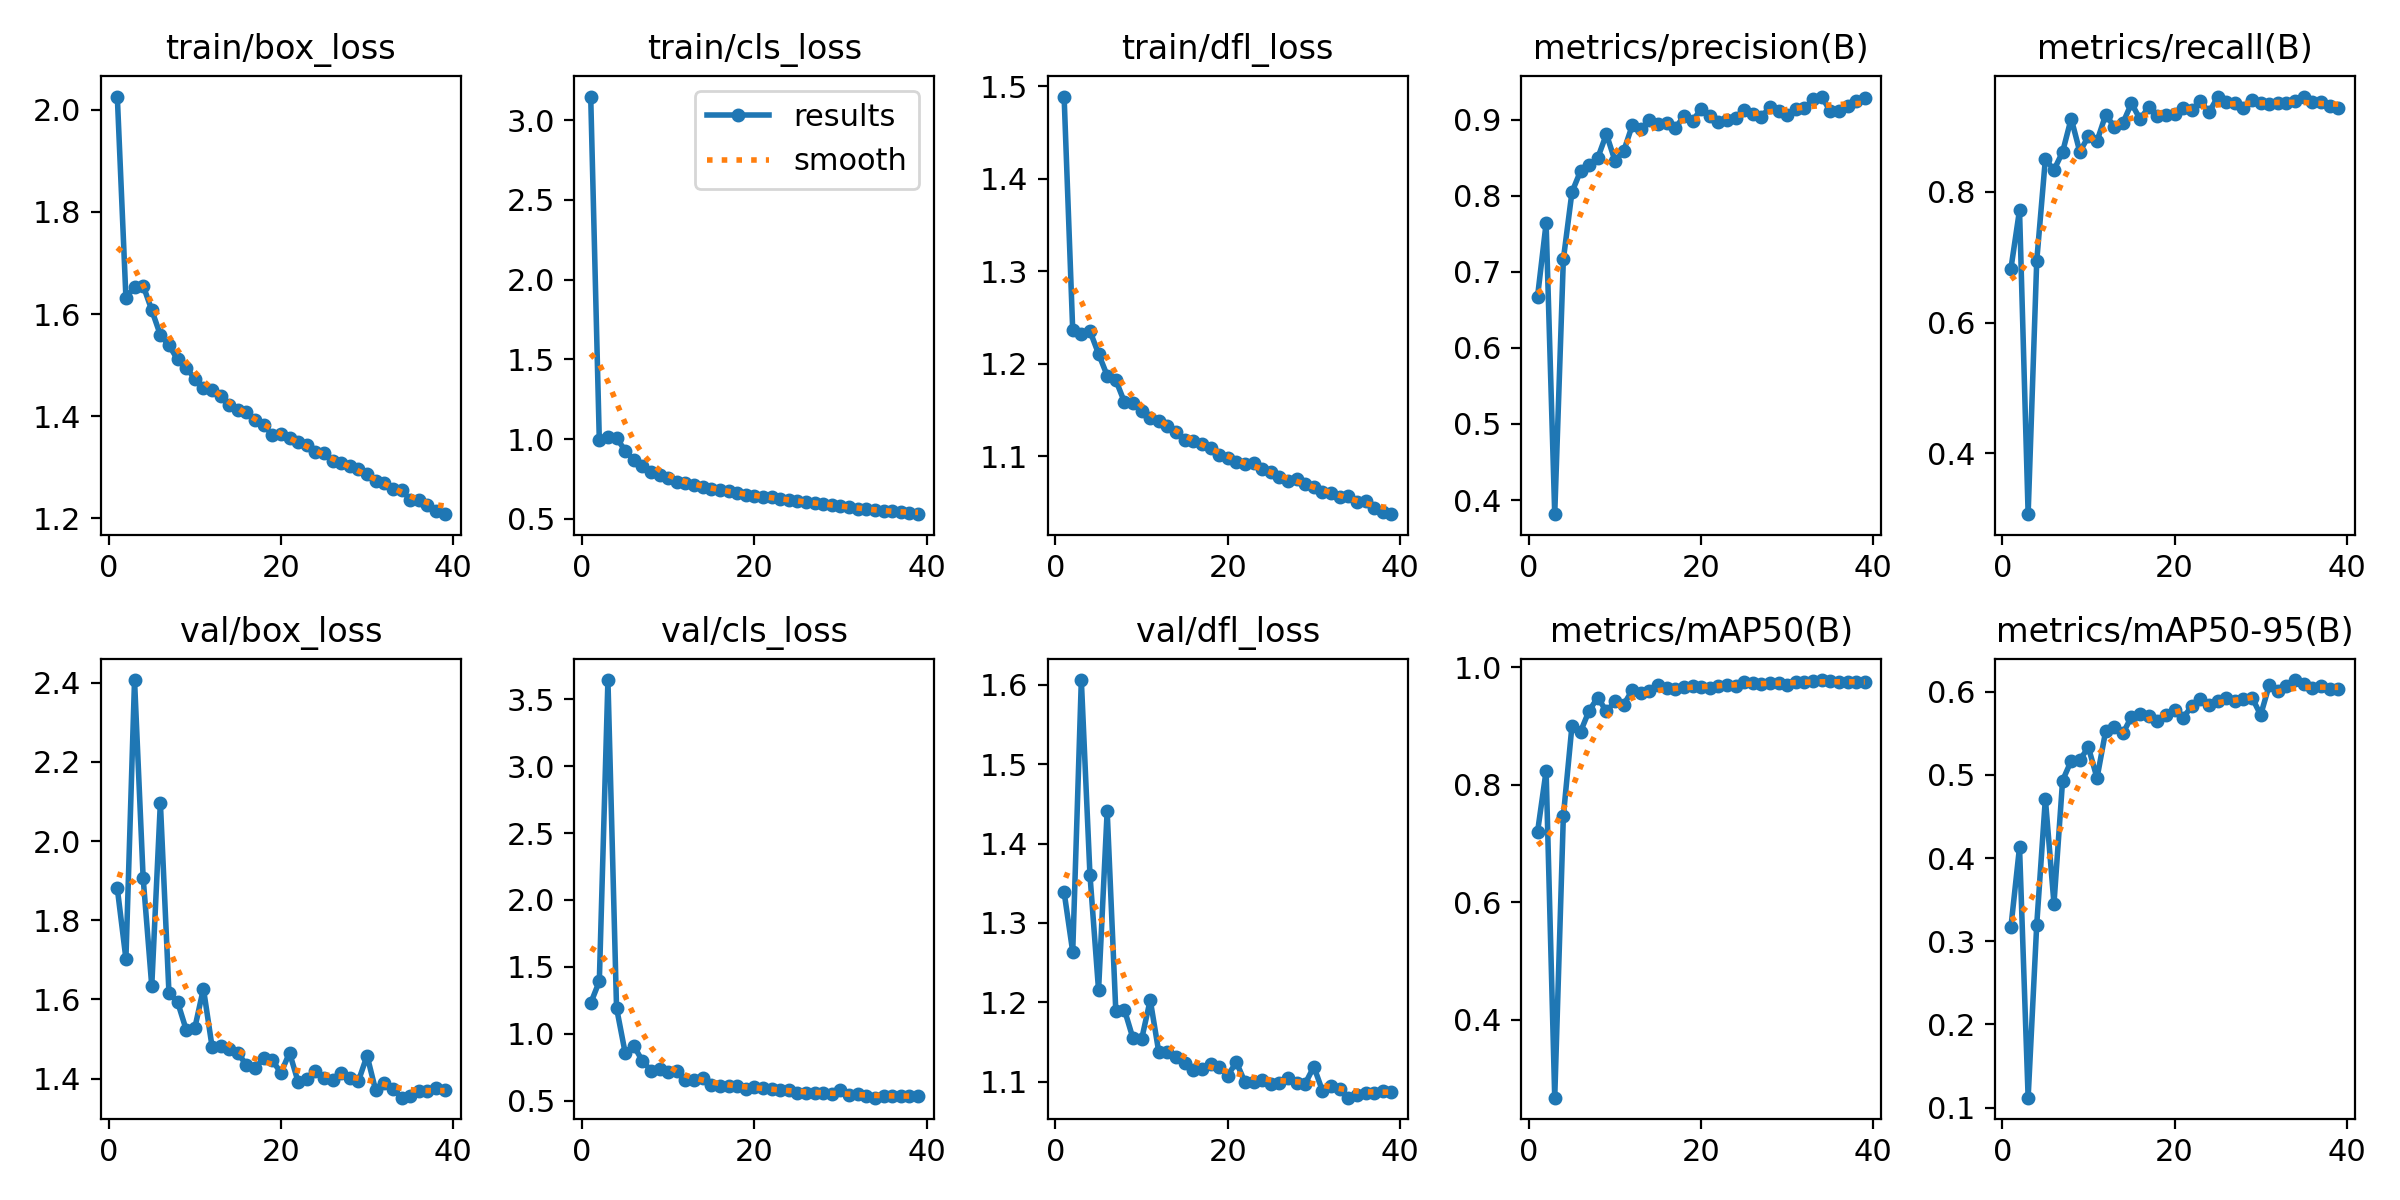

The file beside this chart, header and first rows:
epoch, time, train/box_loss, train/cls_loss, train/dfl_loss, metrics/precision(B), metrics/recall(B), metrics/mAP50(B), metrics/mAP50-95(B), val/box_loss, val/cls_loss, val/dfl_loss, lr/pg0, lr/pg1, lr/pg2
1, 185.7, 2.026, 3.148, 1.489, 0.6669, 0.6825, 0.7193, 0.317, 1.88, 1.228, 1.339, 0.003317, 0.003317, 0.003317
2, 367.6, 1.632, 0.9918, 1.236, 0.7638, 0.7722, 0.8238, 0.4131, 1.702, 1.392, 1.264, 0.006519, 0.006519, 0.006519
3, 552.1, 1.653, 1.013, 1.232, 0.3815, 0.307, 0.2671, 0.112, 2.407, 3.645, 1.606, 0.009589, 0.009589, 0.009589
4, 734.7, 1.656, 1.007, 1.235, 0.7162, 0.6946, 0.7466, 0.3201, 1.907, 1.193, 1.361, 0.009406, 0.009406, 0.009406
5, 916.1, 1.608, 0.9281, 1.211, 0.8046, 0.8502, 0.9003, 0.4712, 1.634, 0.8575, 1.215, 0.009208, 0.009208, 0.009208
6, 1100, 1.559, 0.8677, 1.187, 0.8324, 0.8337, 0.8906, 0.3451, 2.097, 0.9105, 1.441, 0.00901, 0.00901, 0.00901
7, 1283, 1.538, 0.8312, 1.182, 0.8405, 0.861, 0.9264, 0.4931, 1.615, 0.7963, 1.189, 0.008812, 0.008812, 0.008812
8, 1469, 1.511, 0.7934, 1.159, 0.8497, 0.9123, 0.9486, 0.5168, 1.593, 0.725, 1.191, 0.008614, 0.008614, 0.008614
9, 1652, 1.494, 0.775, 1.158, 0.8809, 0.8615, 0.925, 0.5181, 1.523, 0.7374, 1.154, 0.008416, 0.008416, 0.008416
10, 1837, 1.474, 0.755, 1.149, 0.8457, 0.8851, 0.9419, 0.5329, 1.528, 0.7125, 1.153, 0.008218, 0.008218, 0.008218
11, 2020, 1.454, 0.7331, 1.142, 0.8584, 0.8777, 0.9362, 0.4961, 1.627, 0.7218, 1.203, 0.00802, 0.00802, 0.00802
12, 2203, 1.452, 0.7246, 1.137, 0.8922, 0.9178, 0.9612, 0.5525, 1.481, 0.6573, 1.137, 0.007822, 0.007822, 0.007822
13, 2387, 1.439, 0.7148, 1.133, 0.8873, 0.9, 0.9566, 0.5579, 1.483, 0.6568, 1.137, 0.007624, 0.007624, 0.007624
14, 2570, 1.422, 0.6978, 1.126, 0.8989, 0.9053, 0.9605, 0.5498, 1.474, 0.6675, 1.131, 0.007426, 0.007426, 0.007426
15, 2755, 1.411, 0.6872, 1.118, 0.8941, 0.9356, 0.9692, 0.5697, 1.465, 0.6169, 1.124, 0.007228, 0.007228, 0.007228
16, 2941, 1.408, 0.6824, 1.117, 0.8954, 0.9112, 0.964, 0.5729, 1.433, 0.6121, 1.115, 0.00703, 0.00703, 0.00703
17, 3124, 1.393, 0.6719, 1.113, 0.889, 0.9299, 0.9625, 0.5708, 1.426, 0.6089, 1.116, 0.006832, 0.006832, 0.006832
18, 3308, 1.383, 0.6595, 1.109, 0.9041, 0.9161, 0.9664, 0.5648, 1.452, 0.6076, 1.122, 0.006634, 0.006634, 0.006634
19, 3491, 1.363, 0.6474, 1.101, 0.8984, 0.9171, 0.9682, 0.572, 1.446, 0.5896, 1.118, 0.006436, 0.006436, 0.006436
20, 3674, 1.365, 0.6423, 1.098, 0.9136, 0.9196, 0.9668, 0.5777, 1.415, 0.6002, 1.108, 0.006238, 0.006238, 0.006238
21, 3858, 1.356, 0.6396, 1.094, 0.905, 0.9281, 0.9647, 0.5688, 1.465, 0.5932, 1.124, 0.00604, 0.00604, 0.00604
22, 4040, 1.35, 0.6341, 1.092, 0.8971, 0.9246, 0.9688, 0.5823, 1.391, 0.5903, 1.099, 0.005842, 0.005842, 0.005842
23, 4222, 1.343, 0.626, 1.092, 0.9, 0.9394, 0.9705, 0.5911, 1.4, 0.5814, 1.099, 0.005644, 0.005644, 0.005644
24, 4404, 1.329, 0.6178, 1.086, 0.9023, 0.9219, 0.9681, 0.5841, 1.419, 0.5795, 1.102, 0.005446, 0.005446, 0.005446
25, 4587, 1.327, 0.6137, 1.083, 0.9123, 0.9448, 0.9744, 0.5889, 1.401, 0.5563, 1.097, 0.005248, 0.005248, 0.005248
26, 4768, 1.311, 0.6043, 1.078, 0.9077, 0.9369, 0.9737, 0.5927, 1.395, 0.5558, 1.098, 0.00505, 0.00505, 0.00505
27, 4950, 1.309, 0.5977, 1.073, 0.9033, 0.9367, 0.9716, 0.5884, 1.414, 0.5599, 1.104, 0.004852, 0.004852, 0.004852
28, 5131, 1.302, 0.5933, 1.075, 0.9171, 0.9286, 0.9734, 0.591, 1.402, 0.5559, 1.098, 0.004654, 0.004654, 0.004654
29, 5314, 1.296, 0.5887, 1.069, 0.9116, 0.9403, 0.9733, 0.5928, 1.394, 0.5467, 1.098, 0.004456, 0.004456, 0.004456
30, 5495, 1.286, 0.5801, 1.067, 0.9053, 0.9365, 0.9704, 0.5719, 1.458, 0.5803, 1.119, 0.004258, 0.004258, 0.004258
31, 5676, 1.272, 0.5722, 1.061, 0.9145, 0.9346, 0.9742, 0.6078, 1.37, 0.5415, 1.088, 0.00406, 0.00406, 0.00406
32, 5858, 1.27, 0.5645, 1.06, 0.9147, 0.9354, 0.9745, 0.6007, 1.389, 0.5474, 1.095, 0.003862, 0.003862, 0.003862
33, 6039, 1.257, 0.5599, 1.056, 0.9271, 0.9364, 0.9769, 0.6067, 1.373, 0.5365, 1.09, 0.003664, 0.003664, 0.003664
34, 6220, 1.256, 0.5566, 1.057, 0.9302, 0.9385, 0.9784, 0.6139, 1.352, 0.5218, 1.08, 0.003466, 0.003466, 0.003466
35, 6402, 1.236, 0.5476, 1.051, 0.9107, 0.9459, 0.9762, 0.609, 1.357, 0.5355, 1.083, 0.003268, 0.003268, 0.003268
36, 6583, 1.236, 0.5472, 1.051, 0.9118, 0.9377, 0.9749, 0.6038, 1.369, 0.5373, 1.086, 0.00307, 0.00307, 0.00307
37, 6765, 1.225, 0.5402, 1.044, 0.918, 0.9371, 0.9745, 0.6071, 1.368, 0.5354, 1.086, 0.002872, 0.002872, 0.002872
38, 6947, 1.214, 0.5368, 1.04, 0.9243, 0.9311, 0.9752, 0.6034, 1.377, 0.5317, 1.089, 0.002674, 0.002674, 0.002674
39, 7129, 1.208, 0.5292, 1.037, 0.9278, 0.9282, 0.9748, 0.6031, 1.37, 0.5315, 1.087, 0.002476, 0.002476, 0.002476
